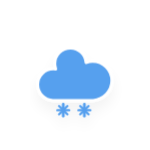
t = 0.00 s
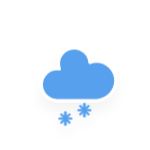
t = 1.20 s
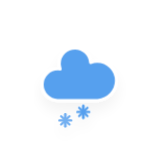
t = 1.45 s
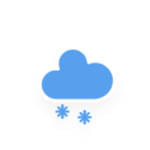
t = 2.20 s
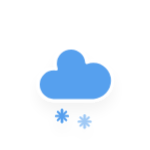
t = 2.83 s
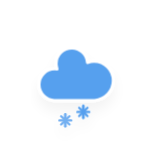
t = 3.45 s

The animated SVG that drew these frames (rendered in a browser with its animation timeline set to each time). Animation: 2 CSS @keyframes rules; one cycle of 4.20 s, repeats indefinitely.

<?xml version="1.0" encoding="utf-8"?>
<!-- (c) ammap.com | SVG weather icons -->
<svg
    version="1.1"
    xmlns="http://www.w3.org/2000/svg"
    xmlns:xlink="http://www.w3.org/1999/xlink"
    width="150"
    height="150"
    viewbox="0 0 64 64">
    <defs>
        <filter id="blur" width="200%" height="200%">
            <feGaussianBlur in="SourceAlpha" stdDeviation="3"/>
            <feOffset dx="0" dy="4" result="offsetblur"/>
            <feComponentTransfer>
                <feFuncA type="linear" slope="0.05"/>
            </feComponentTransfer>
            <feMerge> 
                <feMergeNode/>
                <feMergeNode in="SourceGraphic"/> 
            </feMerge>
        </filter>
        <style type="text/css">
/*
** CLOUDS
*/
@keyframes am-weather-cloud-2 {
  0% {
    -webkit-transform: translate(0px,0px);
       -moz-transform: translate(0px,0px);
        -ms-transform: translate(0px,0px);
            transform: translate(0px,0px);
  }

  50% {
    -webkit-transform: translate(2px,0px);
       -moz-transform: translate(2px,0px);
        -ms-transform: translate(2px,0px);
            transform: translate(2px,0px);
  }

  100% {
    -webkit-transform: translate(0px,0px);
       -moz-transform: translate(0px,0px);
        -ms-transform: translate(0px,0px);
            transform: translate(0px,0px);
  }
}

.am-weather-cloud-2 {
  -webkit-animation-name: am-weather-cloud-2;
     -moz-animation-name: am-weather-cloud-2;
          animation-name: am-weather-cloud-2;
  -webkit-animation-duration: 3s;
     -moz-animation-duration: 3s;
          animation-duration: 3s;
  -webkit-animation-timing-function: linear;
     -moz-animation-timing-function: linear;
          animation-timing-function: linear;
  -webkit-animation-iteration-count: infinite;
     -moz-animation-iteration-count: infinite;
          animation-iteration-count: infinite;
}

/*
** SNOW
*/
@keyframes am-weather-snow {
  0% {
    -webkit-transform: translateX(0) translateY(0);
       -moz-transform: translateX(0) translateY(0);
        -ms-transform: translateX(0) translateY(0);
            transform: translateX(0) translateY(0);
  }

  33.33% {
    -webkit-transform: translateX(-1.2px) translateY(2px);
       -moz-transform: translateX(-1.2px) translateY(2px);
        -ms-transform: translateX(-1.2px) translateY(2px);
            transform: translateX(-1.2px) translateY(2px);
  }

  66.66% {
    -webkit-transform: translateX(1.4px) translateY(4px);
       -moz-transform: translateX(1.4px) translateY(4px);
        -ms-transform: translateX(1.4px) translateY(4px);
            transform: translateX(1.4px) translateY(4px);
    opacity: 1;
  }

  100% {
    -webkit-transform: translateX(-1.6px) translateY(6px);
       -moz-transform: translateX(-1.6px) translateY(6px);
        -ms-transform: translateX(-1.6px) translateY(6px);
            transform: translateX(-1.6px) translateY(6px);
    opacity: 0;
  }
}

.am-weather-snow-1 {
  -webkit-animation-name: am-weather-snow;
     -moz-animation-name: am-weather-snow;
      -ms-animation-name: am-weather-snow;
          animation-name: am-weather-snow;
  -webkit-animation-duration: 2s;
     -moz-animation-duration: 2s;
      -ms-animation-duration: 2s;
          animation-duration: 2s;
  -webkit-animation-timing-function: linear;
     -moz-animation-timing-function: linear;
      -ms-animation-timing-function: linear;
          animation-timing-function: linear;
  -webkit-animation-iteration-count: infinite;
     -moz-animation-iteration-count: infinite;
      -ms-animation-iteration-count: infinite;
          animation-iteration-count: infinite;
}

.am-weather-snow-2 {
  -webkit-animation-name: am-weather-snow;
     -moz-animation-name: am-weather-snow;
      -ms-animation-name: am-weather-snow;
          animation-name: am-weather-snow;
  -webkit-animation-delay: 1.2s;
     -moz-animation-delay: 1.2s;
      -ms-animation-delay: 1.2s;
          animation-delay: 1.2s;
  -webkit-animation-duration: 2s;
     -moz-animation-duration: 2s;
      -ms-animation-duration: 2s;
          animation-duration: 2s;
  -webkit-animation-timing-function: linear;
     -moz-animation-timing-function: linear;
      -ms-animation-timing-function: linear;
          animation-timing-function: linear;
  -webkit-animation-iteration-count: infinite;
     -moz-animation-iteration-count: infinite;
      -ms-animation-iteration-count: infinite;
          animation-iteration-count: infinite;
}

        </style>
    </defs>
    <g filter="url(#blur)" id="snowy-5">
        <g transform="translate(20,10)">
            <g class="am-weather-cloud-2">
                <path d="M47.7,35.4c0-4.6-3.7-8.2-8.2-8.2c-1,0-1.9,0.2-2.8,0.5c-0.3-3.4-3.1-6.2-6.6-6.2c-3.7,0-6.7,3-6.7,6.7c0,0.8,0.2,1.6,0.4,2.3    c-0.3-0.1-0.7-0.1-1-0.1c-3.7,0-6.7,3-6.7,6.7c0,3.6,2.9,6.6,6.5,6.7l17.2,0C44.2,43.3,47.7,39.8,47.7,35.4z" fill="#57A0EE" stroke="white" stroke-linejoin="round" stroke-width="1.2" transform="translate(-20,-11)"/>
            </g>
            <g class="am-weather-snow-1">
                <g transform="translate(7,28)">
                    <line fill="none" stroke="#57A0EE" stroke-linecap="round" stroke-width="1.2" transform="translate(0,9), rotate(0)" x1="0" x2="0" y1="-2.5" y2="2.5" />
                    <line fill="none" stroke="#57A0EE" stroke-linecap="round" stroke-width="1" transform="translate(0,9), rotate(45)" x1="0" x2="0" y1="-2.5" y2="2.5" />
                    <line fill="none" stroke="#57A0EE" stroke-linecap="round" stroke-width="1" transform="translate(0,9), rotate(90)" x1="0" x2="0" y1="-2.5" y2="2.5" />
                    <line fill="none" stroke="#57A0EE" stroke-linecap="round" stroke-width="1" transform="translate(0,9), rotate(135)" x1="0" x2="0" y1="-2.5" y2="2.5" />
                </g>
            </g>
            <g class="am-weather-snow-2">
                <g transform="translate(16,28)">
                    <line fill="none" stroke="#57A0EE" stroke-linecap="round" stroke-width="1.2" transform="translate(0,9), rotate(0)" x1="0" x2="0" y1="-2.5" y2="2.5" />
                    <line fill="none" stroke="#57A0EE" stroke-linecap="round" stroke-width="1" transform="translate(0,9), rotate(45)" x1="0" x2="0" y1="-2.5" y2="2.5" />
                    <line fill="none" stroke="#57A0EE" stroke-linecap="round" stroke-width="1" transform="translate(0,9), rotate(90)" x1="0" x2="0" y1="-2.5" y2="2.5" />
                    <line fill="none" stroke="#57A0EE" stroke-linecap="round" stroke-width="1" transform="translate(0,9), rotate(135)" x1="0" x2="0" y1="-2.5" y2="2.5" />
                </g>
            </g>
        </g>
    </g>
</svg>